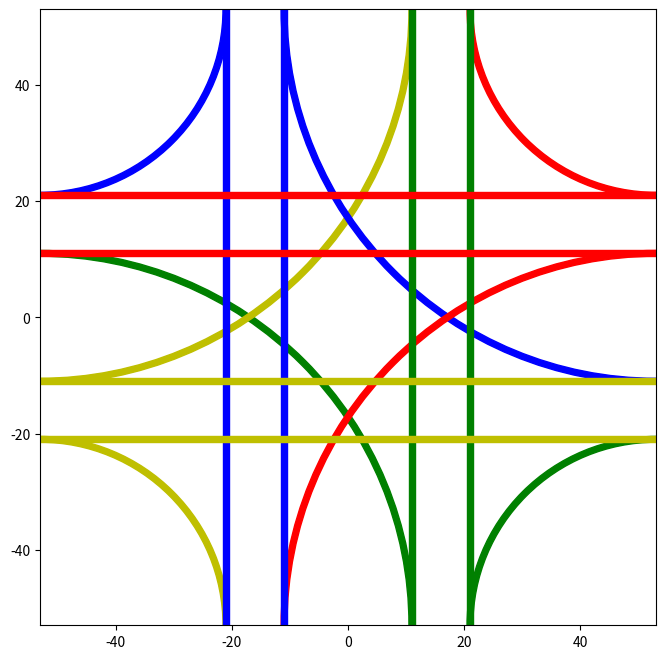

This chart was generated by the following Python code: (Note: this script raises an exception after producing the figure.)
import matplotlib.pyplot as plt
from matplotlib.patches import Wedge, Rectangle
import matplotlib.animation as animation
import numpy as np

fig = plt.figure(frameon=False, figsize=(8, 8))
ax = fig.add_subplot(111, aspect='equal')

plt.xlim(-53, 53)
plt.ylim(-53, 53)

patches = []

lmda = 10
r_radius = 32
l_radius = 64

left_lane_val = (l_radius - r_radius - lmda ) / 2
right_lane_val = left_lane_val + lmda
corner_val = right_lane_val + r_radius

print("left: " + str(left_lane_val))
print("right: " + str(right_lane_val))
print("corner: " + str(corner_val))

# lower left
patches.append(Wedge((-1 * corner_val, -1 * corner_val), l_radius + .5, 0, 90, width=1, color='g'))
patches.append(Wedge((-1 * corner_val, -1 * corner_val), r_radius + .5, 0, 90, width=1, color='y'))

# upper left
patches.append(Wedge((-1 * corner_val, corner_val), l_radius + .5, 270, 0, width=1, color='y'))
patches.append(Wedge((-1 * corner_val, corner_val), r_radius + .5, 270, 0, width=1, color='b'))

# upper right
patches.append(Wedge((corner_val, corner_val), l_radius + .5, 180, 270, width=1, color='b'))
patches.append(Wedge((corner_val, corner_val), r_radius + .5, 180, 270, width=1, color='r'))

# lower right
patches.append(Wedge((corner_val, -1 * corner_val), l_radius + .5, 90, 180, width=1, color='r'))
patches.append(Wedge((corner_val, -1 * corner_val), r_radius + .5, 90, 180, width=1, color='g'))

# right vertical
patches.append(Rectangle((left_lane_val - .5, -1 * corner_val), 1, corner_val * 2, color='g'))
patches.append(Rectangle((right_lane_val - .5, -1 * corner_val), 1, corner_val * 2, color='g'))

# left vertical
patches.append(Rectangle((-1 * left_lane_val - .5, -1 * corner_val), 1, corner_val * 2, color='b'))
patches.append(Rectangle((-1 * right_lane_val - .5, -1 * corner_val), 1, corner_val * 2, color='b'))

# top horizontal
patches.append(Rectangle((-1 * corner_val, left_lane_val - .5), corner_val * 2, 1, color='r'))
patches.append(Rectangle((-1 * corner_val, right_lane_val - .5), corner_val * 2, 1, color='r'))

# bottom horizontal
patches.append(Rectangle((-1 * corner_val, -1 * left_lane_val - .5), corner_val * 2, 1, color='y'))
patches.append(Rectangle((-1 * corner_val, -1 * right_lane_val - .5), corner_val * 2, 1, color='y'))

for patch in patches:
    ax.add_patch(patch)


line, = ax.plot([], [], 'ko')


def init():
    line.set_data([], [])
    return line,


def animate(i):
    line.set_data([left_lane_val], [-1 * corner_val + i])
    return line,


anim = animation.FuncAnimation(fig, animate, init_func=init,
                               frames=100, interval=20, blit=False)
Writer = animation.FFMpegWriter(fps=30)

anim.save('basic_animation.mp4', writer=Writer)

plt.show()
